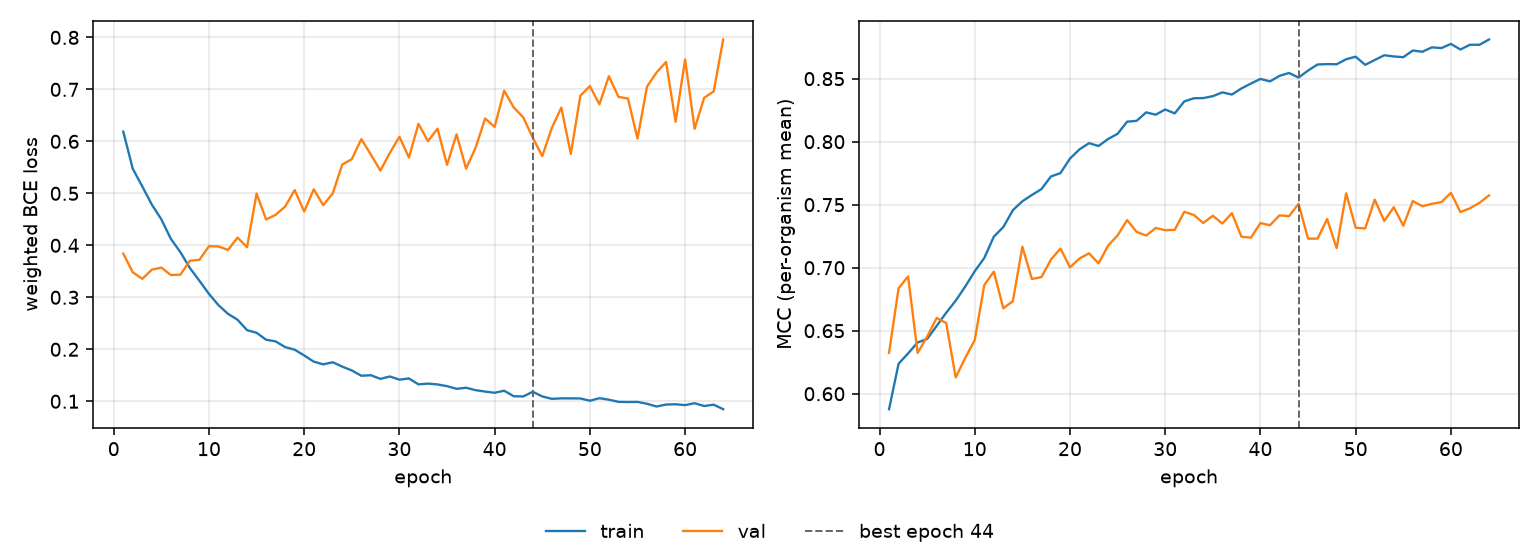

The data file committed next to this chart (first rows):
epoch, tr_loss, vl_loss, tr_mcc, vl_mcc, is_best
1, 0.6187, 0.384, 0.5877, 0.6325, False
2, 0.5472, 0.3481, 0.6238, 0.6837, False
3, 0.5133, 0.3355, 0.632, 0.6931, False
4, 0.4784, 0.3532, 0.6407, 0.6324, False
5, 0.45, 0.3571, 0.6435, 0.6453, False
6, 0.4124, 0.3428, 0.6538, 0.6602, False
7, 0.3869, 0.3435, 0.6643, 0.6561, False
8, 0.3562, 0.3704, 0.6738, 0.6129, False
9, 0.3317, 0.3721, 0.6851, 0.6284, False
10, 0.3065, 0.3983, 0.6972, 0.6426, False
11, 0.2849, 0.3978, 0.7077, 0.6863, False
12, 0.2681, 0.3911, 0.7246, 0.6968, False
13, 0.2569, 0.415, 0.7322, 0.6678, False
14, 0.2368, 0.3963, 0.7456, 0.6735, False
15, 0.2318, 0.4996, 0.7527, 0.7166, False
16, 0.2184, 0.4497, 0.7577, 0.691, False
17, 0.2152, 0.4586, 0.7624, 0.6925, False
18, 0.2043, 0.4746, 0.7724, 0.7065, False
19, 0.1992, 0.5062, 0.775, 0.7152, False
20, 0.1882, 0.465, 0.7866, 0.7003, False
21, 0.1763, 0.5076, 0.7939, 0.7073, False
22, 0.1711, 0.4773, 0.7988, 0.7114, False
23, 0.175, 0.4999, 0.7966, 0.7034, False
24, 0.1666, 0.5555, 0.8021, 0.7175, False
25, 0.1593, 0.5657, 0.8063, 0.7256, False
26, 0.1491, 0.6042, 0.8158, 0.7378, False
27, 0.1501, 0.5746, 0.8165, 0.7284, False
28, 0.1431, 0.5437, 0.8232, 0.7255, False
29, 0.1477, 0.578, 0.8214, 0.7315, False
30, 0.1416, 0.6087, 0.8255, 0.7298, False
31, 0.1439, 0.5689, 0.8224, 0.73, False
32, 0.1325, 0.6337, 0.8319, 0.7444, False
33, 0.134, 0.6004, 0.8344, 0.7419, False
34, 0.1324, 0.6244, 0.8346, 0.7355, False
35, 0.1291, 0.5548, 0.8361, 0.7412, False
36, 0.124, 0.6135, 0.8391, 0.735, False
37, 0.126, 0.5475, 0.8374, 0.7433, False
38, 0.1214, 0.5877, 0.8422, 0.7246, False
39, 0.1186, 0.644, 0.8461, 0.7238, False
40, 0.1164, 0.6278, 0.8498, 0.7354, False
41, 0.1203, 0.6974, 0.8478, 0.7337, False
42, 0.1097, 0.6653, 0.8522, 0.7415, False
43, 0.1093, 0.6462, 0.8545, 0.7409, False
44, 0.1183, 0.6073, 0.8508, 0.7507, True
45, 0.1093, 0.5715, 0.8564, 0.7231, False
46, 0.1047, 0.6256, 0.8612, 0.7231, False
47, 0.1056, 0.6649, 0.8615, 0.7386, False
48, 0.1056, 0.5758, 0.8614, 0.7155, False
49, 0.1055, 0.6877, 0.8654, 0.759, False
50, 0.101, 0.7063, 0.8674, 0.7317, False
51, 0.1059, 0.6712, 0.861, 0.7311, False
52, 0.103, 0.7255, 0.8648, 0.754, False
53, 0.0989, 0.6855, 0.8686, 0.7371, False
54, 0.09854, 0.6823, 0.8676, 0.748, False
55, 0.09878, 0.6053, 0.867, 0.7333, False
56, 0.09525, 0.7053, 0.8723, 0.7529, False
57, 0.08994, 0.7325, 0.8713, 0.7488, False
58, 0.09372, 0.7526, 0.8749, 0.7507, False
59, 0.09428, 0.6376, 0.8742, 0.7521, False
60, 0.09262, 0.7574, 0.8776, 0.7594, False
... 4 more rows
